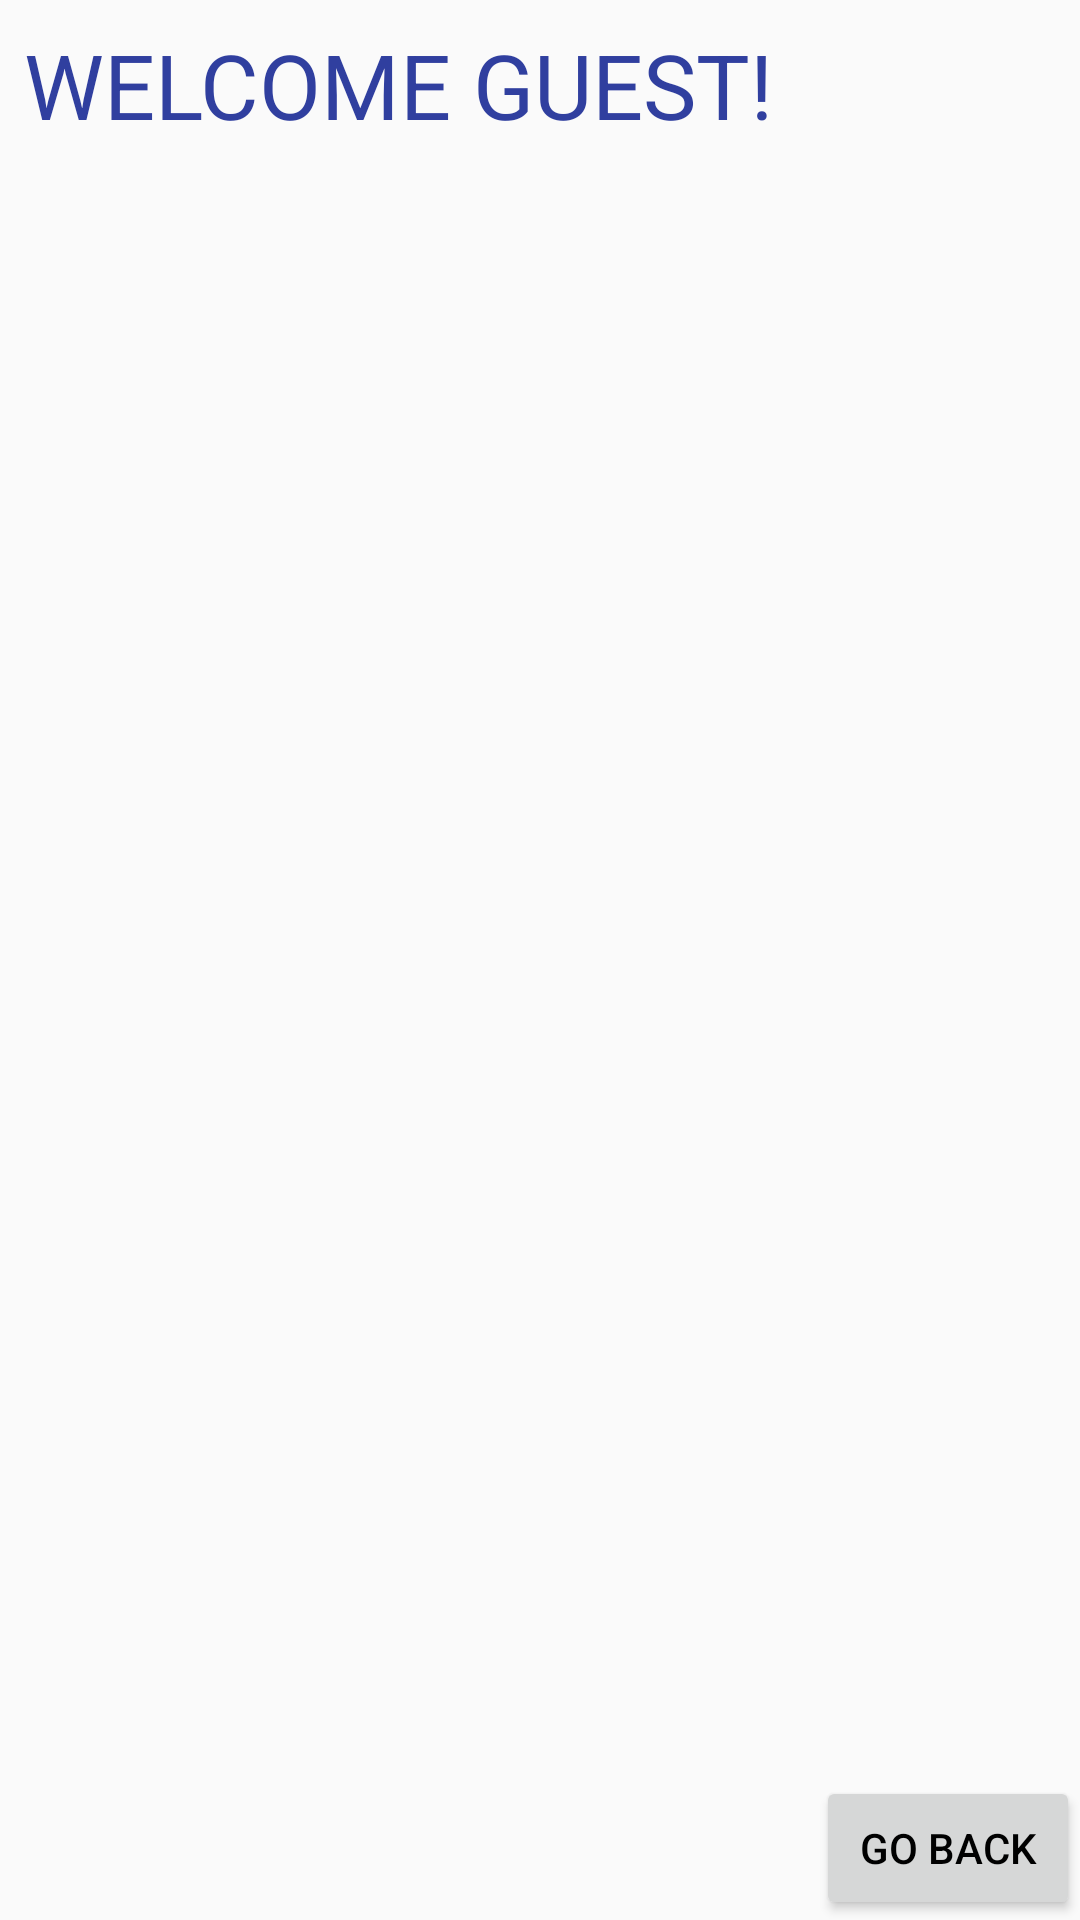

Produce the Android XML layout that renders to this screen, including the resource entries it uses.
<!-- AndroidManifest.xml: application theme AppTheme -->
<!-- res/layout/content_guest.xml -->
<?xml version="1.0" encoding="utf-8"?>
<RelativeLayout xmlns:android="http://schemas.android.com/apk/res/android"
    xmlns:app="http://schemas.android.com/apk/res-auto"
    xmlns:tools="http://schemas.android.com/tools"
    android:layout_width="match_parent"
    android:layout_height="match_parent"
    tools:context=".Activity_Guest">

    <TextView
        android:id="@+id/textView4"
        android:layout_width="wrap_content"
        android:layout_height="wrap_content"
        android:layout_marginBottom="8dp"
        android:layout_marginEnd="8dp"
        android:layout_marginLeft="8dp"
        android:layout_marginRight="8dp"
        android:layout_marginStart="8dp"
        android:layout_marginTop="8dp"
        android:text="WELCOME GUEST!"
        android:textColor="@color/colorPrimaryDark"
        android:textSize="30sp"
        app:layout_constraintBottom_toBottomOf="parent"
        app:layout_constraintEnd_toEndOf="parent"
        app:layout_constraintHorizontal_bias="0.0"
        app:layout_constraintStart_toStartOf="parent"
        app:layout_constraintTop_toTopOf="parent"
        app:layout_constraintVertical_bias="0.189" />

    <Button
        android:id="@+id/bakbtn2"
        android:layout_width="wrap_content"
        android:layout_height="wrap_content"
        android:layout_alignParentBottom="true"
        android:layout_alignParentEnd="true"
        android:onClick="onbackclick"
        android:text="@string/back"
        app:layout_constraintBottom_toBottomOf="parent"
        app:layout_constraintEnd_toEndOf="parent"
        app:layout_constraintHorizontal_bias="0.971"
        app:layout_constraintStart_toStartOf="parent"
        app:layout_constraintTop_toTopOf="parent"
        app:layout_constraintVertical_bias="1.0" />
</RelativeLayout>
<!-- resources referenced by this layout -->
<resources>
  <color name="colorPrimaryDark">#303F9F</color>
  <string name="back">Go Back</string>
  <style name="AppTheme" parent="Theme.AppCompat.Light.NoActionBar">
          
          <item name="colorPrimary">@android:color/darker_gray</item>
          <item name="colorPrimaryDark">@android:color/black</item>
          <item name="colorAccent">@color/colorAccent</item>
          <item name="android:textColorHint">@color/coloropaquewhite</item>
          <item name="android:textColor">@android:color/black</item>
          <item name="colorControlNormal">@color/colorwhite</item>
          <item name="colorControlActivated">@color/colorwhite</item>
          <item name="colorControlHighlight">@color/colororange</item>
      </style>
  <color name="colorAccent">#FF4081</color>
  <color name="coloropaquewhite">#66ffffff</color>
  <color name="colorwhite">#ffffff</color>
  <color name="colororange">#E37B40</color>
</resources>
